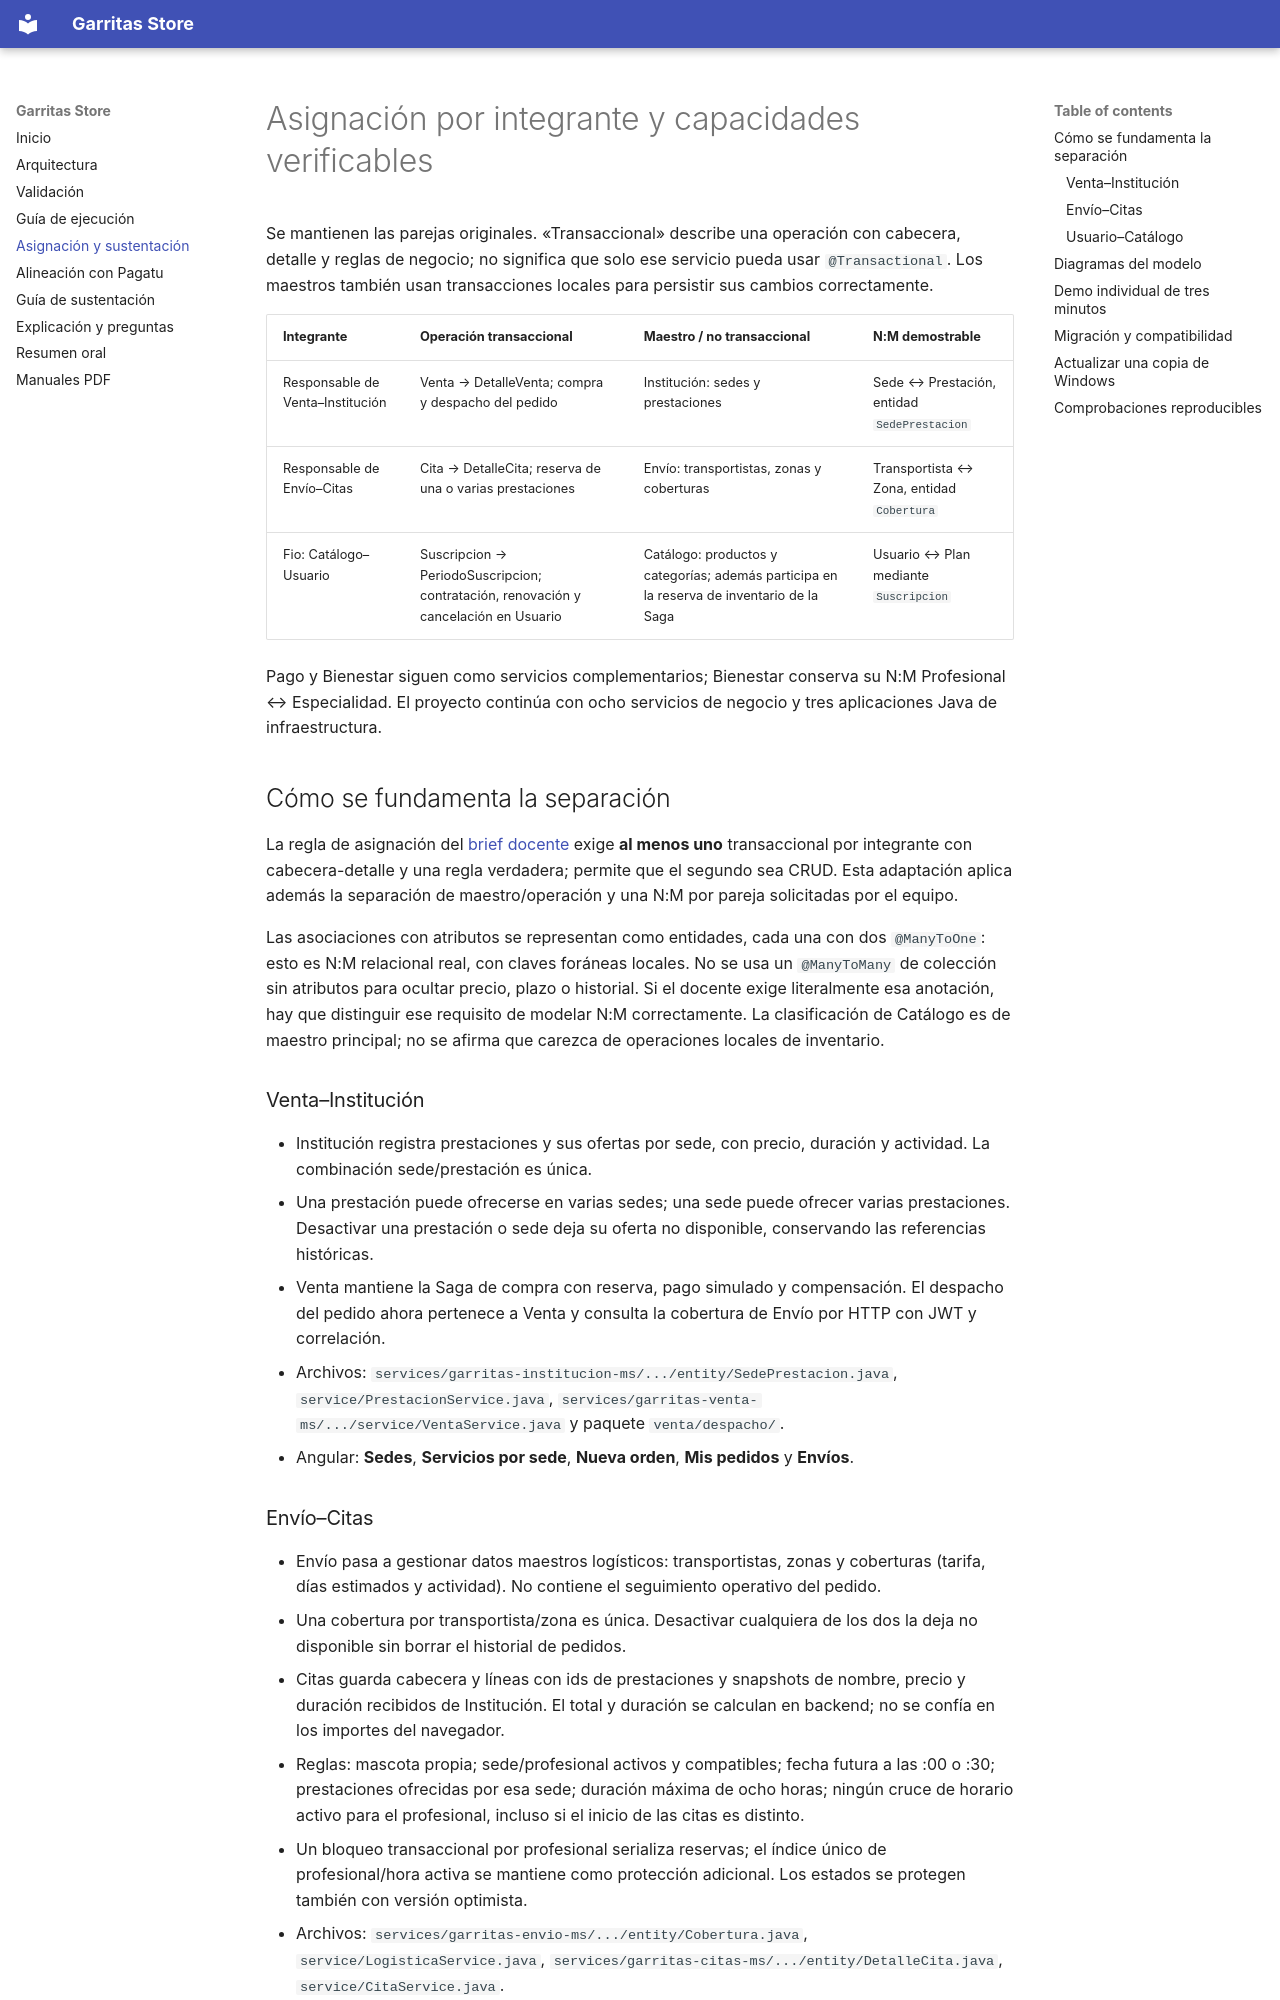

repository: Nikol235/Garritas- · page: asignacion-y-sustentacion/index.html · generator: mkdocs

# Asignación por integrante y capacidades verificables

Se mantienen las parejas originales. «Transaccional» describe una operación con cabecera, detalle y reglas de negocio; no significa que solo ese servicio pueda usar `@Transactional`. Los maestros también usan transacciones locales para persistir sus cambios correctamente.

| Integrante | Operación transaccional | Maestro / no transaccional | N:M demostrable |
|---|---|---|---|
| Responsable de Venta–Institución | Venta → DetalleVenta; compra y despacho del pedido | Institución: sedes y prestaciones | Sede ↔ Prestación, entidad `SedePrestacion` |
| Responsable de Envío–Citas | Cita → DetalleCita; reserva de una o varias prestaciones | Envío: transportistas, zonas y coberturas | Transportista ↔ Zona, entidad `Cobertura` |
| Fio: Catálogo–Usuario | Suscripcion → PeriodoSuscripcion; contratación, renovación y cancelación en Usuario | Catálogo: productos y categorías; además participa en la reserva de inventario de la Saga | Usuario ↔ Plan mediante `Suscripcion` |

Pago y Bienestar siguen como servicios complementarios; Bienestar conserva su N:M Profesional ↔ Especialidad. El proyecto continúa con ocho servicios de negocio y tres aplicaciones Java de infraestructura.

## Cómo se fundamenta la separación

La regla de asignación del [brief docente](https://github.com/262dist/pagatu/blob/9e6fc30a7028c9398641d187b30da98117a5fc76/docs/proyecto-sello/brief.md#3-microservicios-previstos-y-alcance-esperado) exige **al menos uno** transaccional por integrante con cabecera-detalle y una regla verdadera; permite que el segundo sea CRUD. Esta adaptación aplica además la separación de maestro/operación y una N:M por pareja solicitadas por el equipo.

Las asociaciones con atributos se representan como entidades, cada una con dos `@ManyToOne`: esto es N:M relacional real, con claves foráneas locales. No se usa un `@ManyToMany` de colección sin atributos para ocultar precio, plazo o historial. Si el docente exige literalmente esa anotación, hay que distinguir ese requisito de modelar N:M correctamente. La clasificación de Catálogo es de maestro principal; no se afirma que carezca de operaciones locales de inventario.

### Venta–Institución

- Institución registra prestaciones y sus ofertas por sede, con precio, duración y actividad. La combinación sede/prestación es única.
- Una prestación puede ofrecerse en varias sedes; una sede puede ofrecer varias prestaciones. Desactivar una prestación o sede deja su oferta no disponible, conservando las referencias históricas.
- Venta mantiene la Saga de compra con reserva, pago simulado y compensación. El despacho del pedido ahora pertenece a Venta y consulta la cobertura de Envío por HTTP con JWT y correlación.
- Archivos: `services/garritas-institucion-ms/.../entity/SedePrestacion.java`, `service/PrestacionService.java`, `services/garritas-venta-ms/.../service/VentaService.java` y paquete `venta/despacho/`.
- Angular: **Sedes**, **Servicios por sede**, **Nueva orden**, **Mis pedidos** y **Envíos**.
